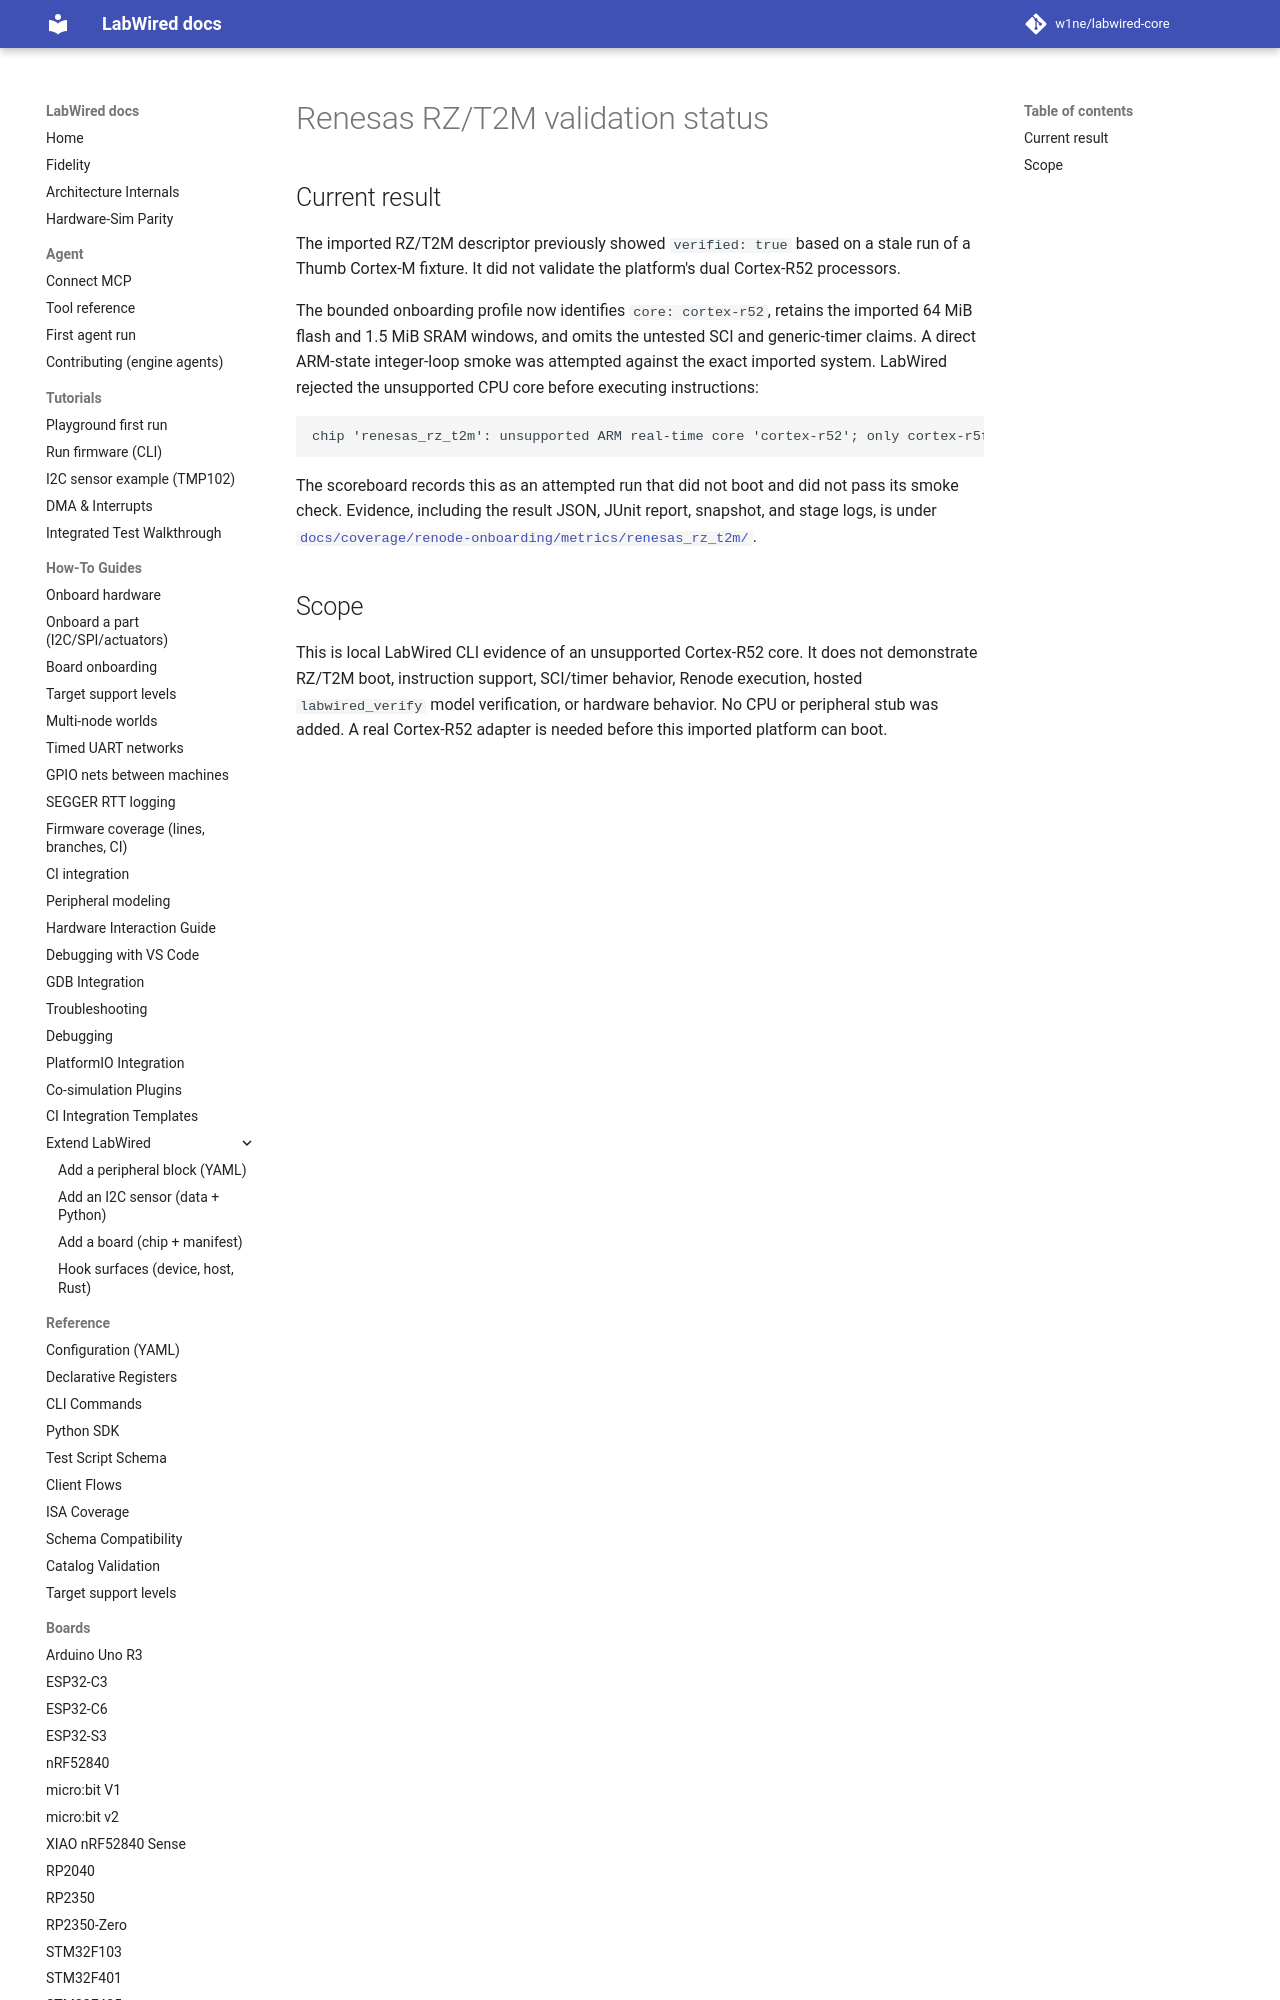

repository: w1ne/labwired-core · page: boards/renesas_rz_t2m/index.html · generator: mkdocs

# Renesas RZ/T2M validation status

## Current result

The imported RZ/T2M descriptor previously showed `verified: true` based on a
stale run of a Thumb Cortex-M fixture. It did not validate the platform's dual
Cortex-R52 processors.

The bounded onboarding profile now identifies `core: cortex-r52`, retains the
imported 64 MiB flash and 1.5 MiB SRAM windows, and omits the untested SCI and
generic-timer claims. A direct ARM-state integer-loop smoke was attempted
against the exact imported system. LabWired rejected the unsupported CPU core
before executing instructions:
